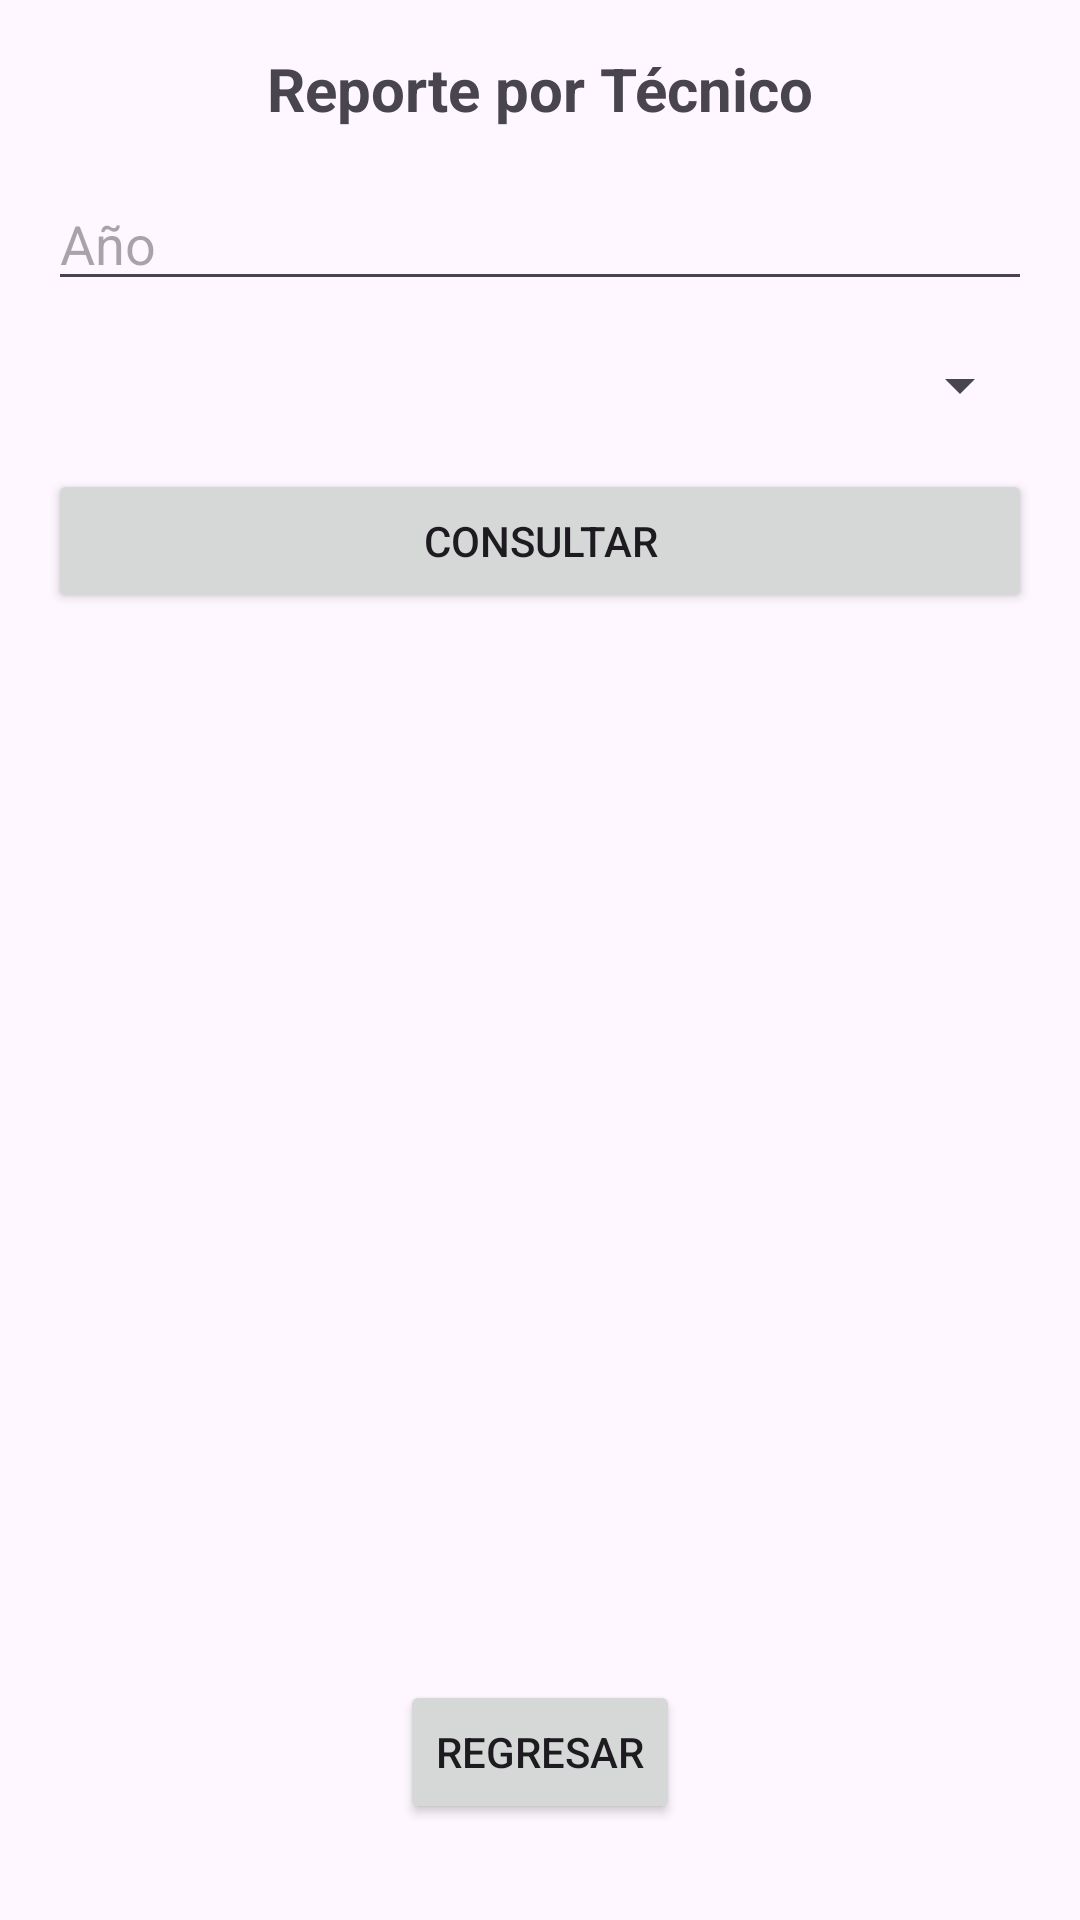

The Android layout XML behind this screen, and the referenced resources:
<!-- AndroidManifest.xml: application theme Theme.POOP1G08 -->
<!-- res/layout/activity_reporte_tecnico.xml -->
<?xml version="1.0" encoding="utf-8"?>

<androidx.constraintlayout.widget.ConstraintLayout xmlns:android="http://schemas.android.com/apk/res/android"
    xmlns:app="http://schemas.android.com/apk/res-auto"
    xmlns:tools="http://schemas.android.com/tools"
    android:layout_width="match_parent"
    android:layout_height="match_parent"
    android:padding="16dp">

    <TextView
        android:id="@+id/tvTituloTec"
        android:layout_width="wrap_content"
        android:layout_height="wrap_content"
        android:layout_marginBottom="16dp"
        android:text="Reporte por Técnico"
        android:textSize="20sp"
        android:textStyle="bold"
        app:layout_constraintEnd_toEndOf="parent"
        app:layout_constraintStart_toStartOf="parent"
        app:layout_constraintTop_toTopOf="parent" />

    <EditText
        android:id="@+id/inputAnioTec"
        android:layout_width="0dp"
        android:layout_height="wrap_content"
        android:layout_marginTop="16dp"
        android:hint="Año"
        android:inputType="number"
        app:layout_constraintEnd_toEndOf="parent"
        app:layout_constraintStart_toStartOf="parent"
        app:layout_constraintTop_toBottomOf="@+id/tvTituloTec" />

    <Spinner
        android:id="@+id/spinnerMesTec"
        android:layout_width="0dp"
        android:layout_height="wrap_content"
        android:layout_marginTop="16dp"
        app:layout_constraintEnd_toEndOf="parent"
        app:layout_constraintStart_toStartOf="parent"
        app:layout_constraintTop_toBottomOf="@+id/inputAnioTec" />

    <Button
        android:id="@+id/btnConsultarTec"
        android:layout_width="0dp"
        android:layout_height="wrap_content"
        android:layout_marginTop="16dp"
        android:text="Consultar"
        app:layout_constraintEnd_toEndOf="parent"
        app:layout_constraintStart_toStartOf="parent"
        app:layout_constraintTop_toBottomOf="@+id/spinnerMesTec" />

    <ListView
        android:id="@+id/listaTecnicos"
        android:layout_width="0dp"
        android:layout_height="0dp"
        android:layout_marginTop="16dp"
        android:layout_marginBottom="16dp"
        app:layout_constraintBottom_toTopOf="@+id/btnRegresarTec"
        app:layout_constraintEnd_toEndOf="parent"
        app:layout_constraintStart_toStartOf="parent"
        app:layout_constraintTop_toBottomOf="@+id/btnConsultarTec" />

    <Button
        android:id="@+id/btnRegresarTec"
        android:layout_width="wrap_content"
        android:layout_height="wrap_content"
        android:layout_marginBottom="16dp"
        android:text="Regresar"
        app:layout_constraintBottom_toBottomOf="parent"
        app:layout_constraintEnd_toEndOf="parent"
        app:layout_constraintStart_toStartOf="parent" />

</androidx.constraintlayout.widget.ConstraintLayout>
<!-- resources referenced by this layout -->
<resources>
  <style name="Theme.POOP1G08" parent="Base.Theme.POOP1G08" />
  <style name="Base.Theme.POOP1G08" parent="Theme.Material3.DayNight.NoActionBar">
          
          
      </style>
</resources>
